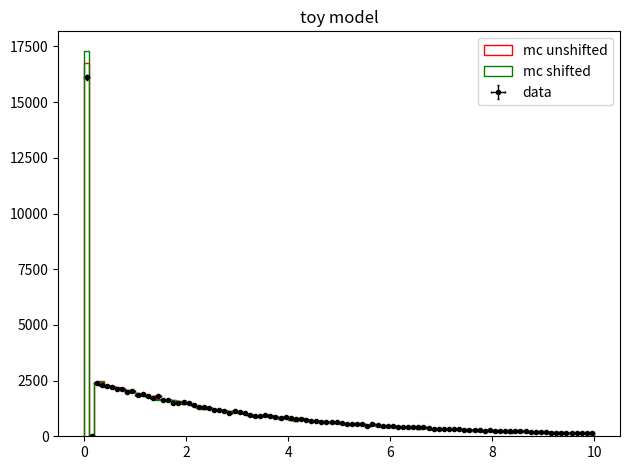

Python code for this plot: (Note: this script raises an exception after producing the figure.)
import numpy as np
import pandas as pd
import matplotlib
matplotlib.use('agg')
from matplotlib import pyplot as plt
from scipy import stats


def compute_proba(X, scale, bias=0., noise=0.):
    seeds1 = stats.expon.ppf(X, scale=scale)
    proba_peak = stats.norm.cdf(0.2, seeds1, np.sqrt(seeds1)) + np.random.normal(bias, noise, len(X))
    return proba_peak, 1-proba_peak

def shiftYev(Y, drats, pPeak_mc, pTail_mc, pPeak_data, pTail_data):

    r=np.random.uniform()

    if Y == 0. and pTail_data>pTail_mc and r<drats[0]:
        p2t = 1
        Y_corr = np.random.exponential(3.)+0.02
    elif Y > 0. and pPeak_data>pPeak_mc and r<drats[1]:
        p2t = -1
        Y_corr = 0.
    else:
        p2t = 0
        Y_corr = Y

    return Y_corr, p2t

def get_diffrats(pPeak_mc, pTail_mc, pPeak_data, pTail_data):
    return [np.divide(pTail_data - pTail_mc,pPeak_mc), np.divide(pPeak_data - pPeak_mc,pTail_mc)]



#np.random.seed(100)

X_data = np.random.uniform(0., 1., 100000)
X_mc = np.random.uniform(0., 1., 100000)

scale_data = 3.
scale_mc = 2.9
seeds1_data = stats.expon.ppf(X_data,scale=scale_data)
seeds1_mc = stats.expon.ppf(X_mc,scale=scale_mc)

seeds2_data = np.random.normal(seeds1_data, np.sqrt(seeds1_data))
seeds2_mc = np.random.normal(seeds1_mc, np.sqrt(seeds1_mc))

data = np.apply_along_axis(lambda x: x if x>0.2 else 0., 0, seeds2_data.reshape(1,-1)).ravel()
mc = np.apply_along_axis(lambda x: x if x>0.2 else 0., 0, seeds2_mc.reshape(1,-1)).ravel()

# now shift mc, i.e. treat the arrays "mus_mc" and "mc" as "X" and "Y"
pPeak_mc, pTail_mc = compute_proba(X_mc, scale_mc, -0.01, 0.01)
pPeak_data, pTail_data = compute_proba(X_mc, scale_data, 0., 0.01) # compute the probability assuming that the data set (X, Y) is data


p2t = 0
t2p = 0
mc_shift = np.array([]) 
for i in range(len(mc)): 
    drats = get_diffrats(pPeak_mc[i], pTail_mc[i], pPeak_data[i], pTail_data[i])
    Y_shift, move = shiftYev(mc[i], drats, pPeak_mc[i], pTail_mc[i], pPeak_data[i], pTail_data[i])
    mc_shift = np.append(mc_shift, Y_shift)
    if move == 1: 
        p2t += 1
    elif move == -1:
        t2p += 1

print(f'peak to tail: {p2t}, tail to peak: {t2p}')

data_n, bin_edges = np.histogram(data, range=(0., 10.), bins=100)
x = np.array([])
xerr = np.array([])
for i in range(len(data_n)):
    x = np.append(x, (bin_edges[i+1]+bin_edges[i])/2.)
    xerr = np.append(xerr, (bin_edges[i+1]-bin_edges[i])/2.)
data_nerr = np.sqrt(data_n)
    
fig = plt.figure(tight_layout=True)
plt.errorbar(x, data_n, data_nerr, xerr, fmt='.', elinewidth=1., capsize=1., color='black', label='data')
plt.hist(mc, range=(0., 10.), bins=100, histtype='step', color='red', label='mc unshifted')
plt.hist(mc_shift, range=(0., 10.), bins=100, histtype='step', color='green', label='mc shifted')
plt.title('toy model')
plt.legend()
fig.savefig('plots/other_test/test_shift_toy.png')
plt.close(fig)


